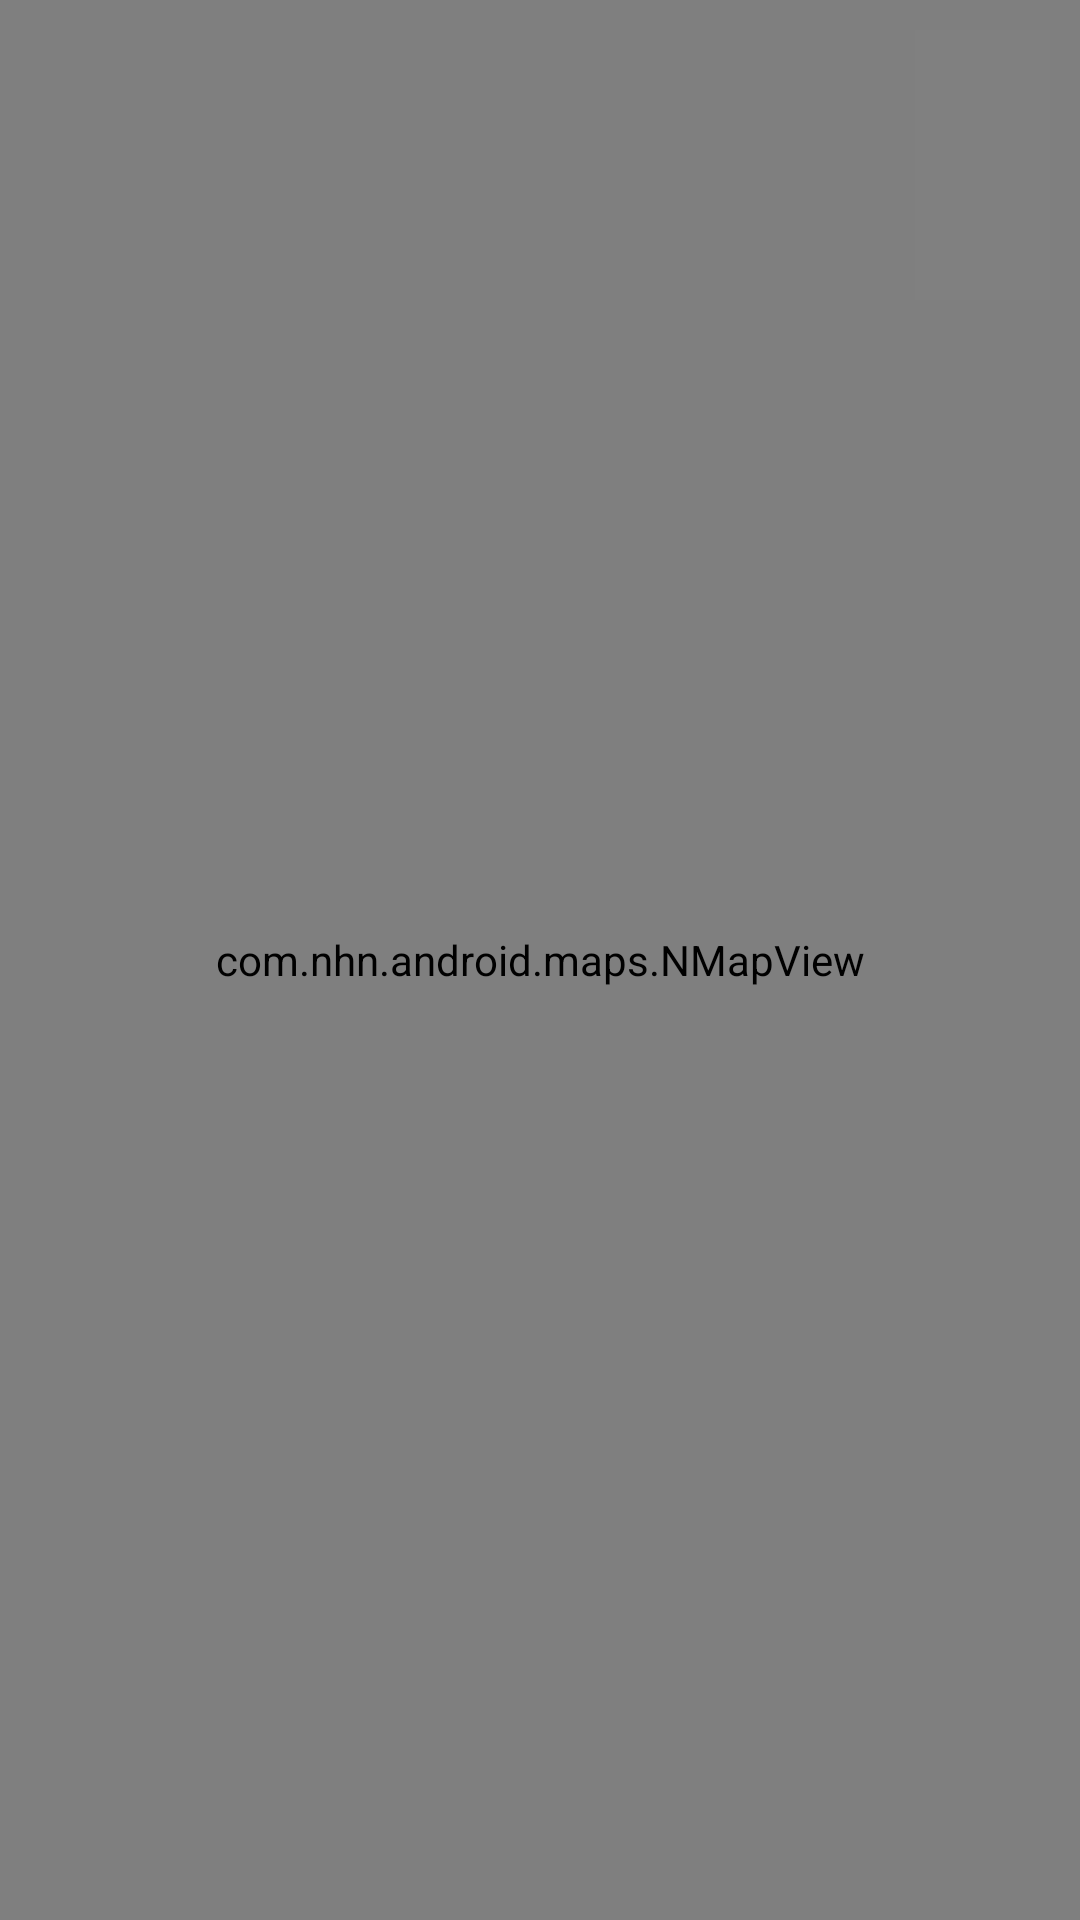

The Android layout XML behind this screen, and the referenced resources:
<!-- AndroidManifest.xml: application theme AppTheme -->
<!-- res/layout/fragment_container__my_location.xml -->
<?xml version="1.0" encoding="utf-8"?>
<FrameLayout xmlns:android="http://schemas.android.com/apk/res/android"
    xmlns:tools="http://schemas.android.com/tools"
    android:layout_width="match_parent"
    android:layout_height="match_parent"
    tools:context=".fragment.Container_MyLocationFragment">

    <com.nhn.android.maps.NMapView android:layout_height="fill_parent" android:layout_width="fill_parent" android:id="@+id/NearHereInfo_mapView"> </com.nhn.android.maps.NMapView>

    <ImageButton android:layout_height="@dimen/nearhereinfo_button_size" android:layout_width="@dimen/nearhereinfo_button_size" android:id="@+id/NearHereInfo_btnOption" android:background="@color/NearHereinfo_btn_off" android:src="@drawable/fragment_nearhereinfo_filter" android:layout_marginTop="@dimen/nearhereinfo_filter_margintop" android:layout_marginRight="@dimen/nearhereinfo_margin" android:layout_gravity="top|right"/>

    <ImageButton android:layout_height="@dimen/nearhereinfo_button_size" android:layout_width="@dimen/nearhereinfo_button_size" android:id="@+id/NearHereInfo_btnNavi" android:background="@color/NearHereinfo_btn_off" android:src="@drawable/fragment_nearhereinfo_mylocation" android:layout_gravity="top|right" android:layout_margin="@dimen/nearhereinfo_margin"/>
</FrameLayout>
<!-- resources referenced by this layout -->
<resources>
  <color name="NearHereinfo_btn_off">#808080</color>
  <dimen name="nearhereinfo_button_size">45dp</dimen>
  <dimen name="nearhereinfo_filter_margintop">55dp</dimen>
  <dimen name="nearhereinfo_margin">10dp</dimen>
  <style name="AppTheme" parent="Theme.AppCompat.Light.NoActionBar">
          
          <item name="colorPrimary">@color/colorPrimary</item>
          <item name="colorPrimaryDark">@color/colorPrimaryDark</item>
          <item name="colorAccent">@color/colorAccent</item>
      </style>
  <color name="colorPrimary">#3F51B5</color>
  <color name="colorPrimaryDark">#303F9F</color>
  <color name="colorAccent">#FF4081</color>
</resources>
